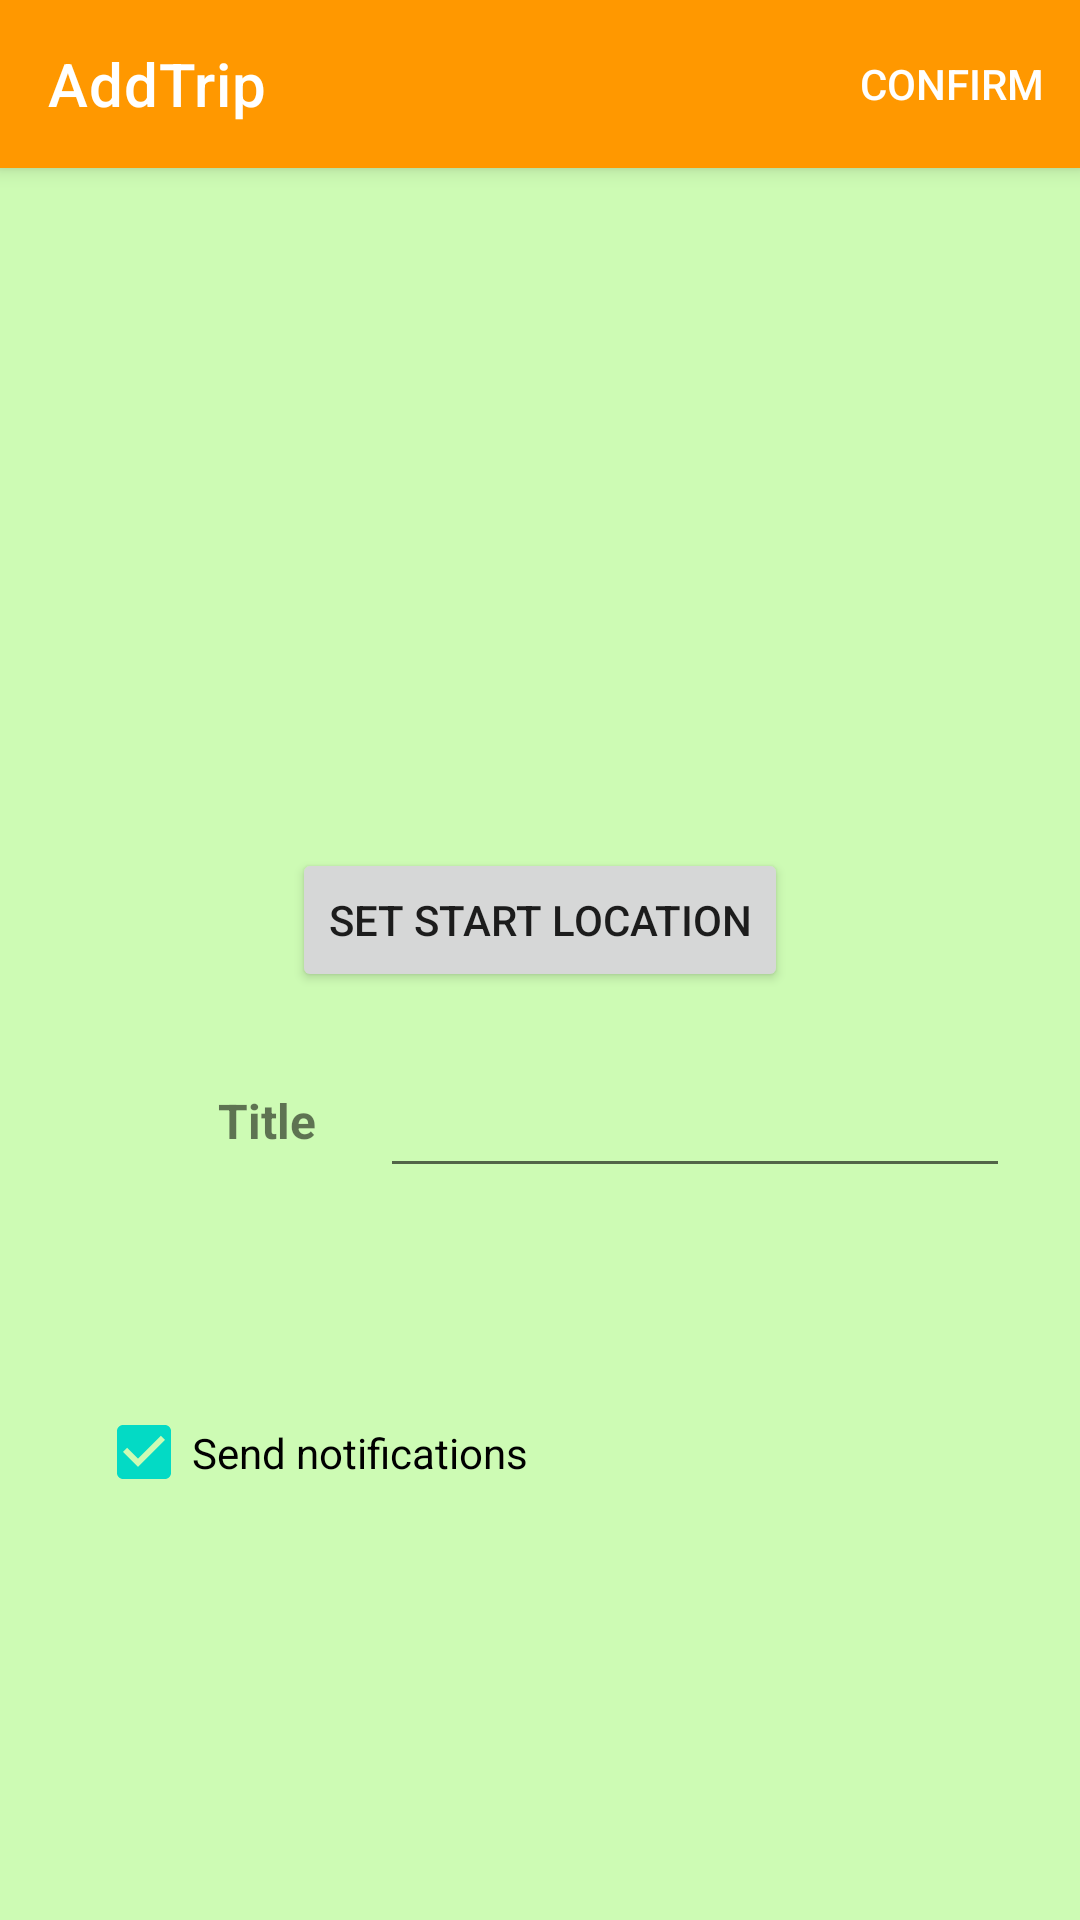

Layout XML and referenced resources for this Android screen:
<!-- AndroidManifest.xml: application theme Theme.BicycleApp -->
<!-- res/layout/activity_trip_add.xml -->
<androidx.coordinatorlayout.widget.CoordinatorLayout
    xmlns:android="http://schemas.android.com/apk/res/android"
    xmlns:app="http://schemas.android.com/apk/res-auto"
    xmlns:tools="http://schemas.android.com/tools"
    android:layout_width="match_parent"
    android:layout_height="match_parent">

    <com.google.android.material.appbar.AppBarLayout
        android:layout_width="match_parent"
        android:layout_height="wrap_content">

        <com.google.android.material.appbar.MaterialToolbar
            android:id="@+id/topAppBarAddTrip"
            android:layout_width="match_parent"
            android:layout_height="?attr/actionBarSize"
            app:title="@string/tripAdd_actitity_title"
            app:menu="@menu/top_app_bar_with_confirm"
            app:navigationIcon="@drawable/ic_baseline_arrow_back_24"
            style="@style/Widget.MaterialComponents.Toolbar.Primary"
            />

    </com.google.android.material.appbar.AppBarLayout>

    
    <androidx.constraintlayout.widget.ConstraintLayout
        android:layout_width="match_parent"
        android:layout_height="match_parent"
        app:layout_behavior="@string/appbar_scrolling_view_behavior">

        <TextView
            android:id="@+id/dateTextView"
            android:layout_width="wrap_content"
            android:layout_height="wrap_content"
            android:layout_marginTop="92dp"
            android:text=""
            android:background="@drawable/border"
            android:textAppearance="@style/TextAppearance.AppCompat.Display1"
            app:layout_constraintEnd_toEndOf="parent"
            app:layout_constraintStart_toStartOf="parent"
            app:layout_constraintTop_toTopOf="parent" />


        <TextView
            android:id="@+id/timeTextView"
            android:layout_width="wrap_content"
            android:layout_height="wrap_content"
            android:layout_marginTop="28dp"
            android:text=""
            android:background="@drawable/border"
            android:textAppearance="@style/TextAppearance.AppCompat.Display1"
            app:layout_constraintEnd_toEndOf="parent"
            app:layout_constraintStart_toStartOf="parent"
            app:layout_constraintTop_toBottomOf="@+id/dateTextView" />

        <CheckBox
            android:id="@+id/checkBox"
            android:layout_width="197dp"
            android:layout_height="39dp"
            android:layout_marginStart="32dp"
            android:layout_marginTop="40dp"
            android:checked="true"
            android:text="@string/send_notifications"
            app:layout_constraintStart_toStartOf="parent"
            app:layout_constraintTop_toBottomOf="@+id/textView" />

        <EditText
            android:id="@+id/editTextTitle"
            android:layout_width="wrap_content"
            android:layout_height="wrap_content"
            android:layout_marginTop="24dp"
            android:layout_marginEnd="32dp"
            android:ems="10"
            app:layout_constraintEnd_toEndOf="parent"
            app:layout_constraintHorizontal_bias="0.652"
            app:layout_constraintStart_toEndOf="@+id/textView"
            app:layout_constraintTop_toBottomOf="@+id/bnt_location_add_trip" />

        <TextView
            android:id="@+id/textView"
            android:layout_width="106dp"
            android:layout_height="62dp"
            android:layout_marginStart="36dp"
            android:layout_marginTop="32dp"
            android:text="@string/title"
            android:textAlignment="center"
            android:textSize="16sp"
            android:textStyle="bold"
            app:layout_constraintStart_toStartOf="parent"
            app:layout_constraintTop_toBottomOf="@+id/bnt_location_add_trip" />

        <androidx.constraintlayout.widget.Guideline
            android:layout_height="0dp"
            android:layout_width="0dp">

        </androidx.constraintlayout.widget.Guideline>

        <Button
            android:id="@+id/bnt_location_add_trip"
            android:layout_width="wrap_content"
            android:layout_height="wrap_content"
            android:layout_marginTop="16dp"
            android:text="@string/set_start_location"
            app:layout_constraintEnd_toEndOf="parent"
            app:layout_constraintStart_toStartOf="parent"
            app:layout_constraintTop_toBottomOf="@+id/timeTextView" />

    </androidx.constraintlayout.widget.ConstraintLayout>

</androidx.coordinatorlayout.widget.CoordinatorLayout>
<!-- resources referenced by this layout -->
<resources>
  <!-- drawable border (drawable) -->
  <?xml version="1.0" encoding="utf-8"?>
  <shape xmlns:android="http://schemas.android.com/apk/res/android" android:shape="rectangle" >
      
      
      
      <solid android:color="@color/dateTimeBackground"></solid>
      <corners android:radius="10dp"></corners>
      <stroke android:width="1dip" android:color="@color/dateTimeBackground" />
  </shape>
  <string name="send_notifications">Send notifications</string>
  <string name="set_start_location">Set Start Location</string>
  <string name="title">Title</string>
  <string name="tripAdd_actitity_title">AddTrip</string>
  <style name="Theme.BicycleApp" parent="Theme.MaterialComponents.Light.NoActionBar">
          
          <item name="colorPrimary">#FF9800</item>
          <item name="colorPrimaryVariant">#FF5722</item>
          <item name="colorOnPrimary">#FFFFFF</item>
          
          <item name="colorSecondary">@color/teal_200</item>
          <item name="colorSecondaryVariant">@color/teal_700</item>
          <item name="colorOnSecondary">#FFADAD</item>
          <item name="android:colorBackground">@color/lightGreen</item>
          
          <item name="android:statusBarColor" tools:targetApi="l">?attr/colorPrimaryVariant</item>
          
      </style>
  <color name="dateTimeBackground">#FF9800</color>
  <color name="teal_200">#FF03DAC5</color>
  <color name="teal_700">#FF018786</color>
  <color name="lightGreen">#FFCDFBB4</color>
</resources>
